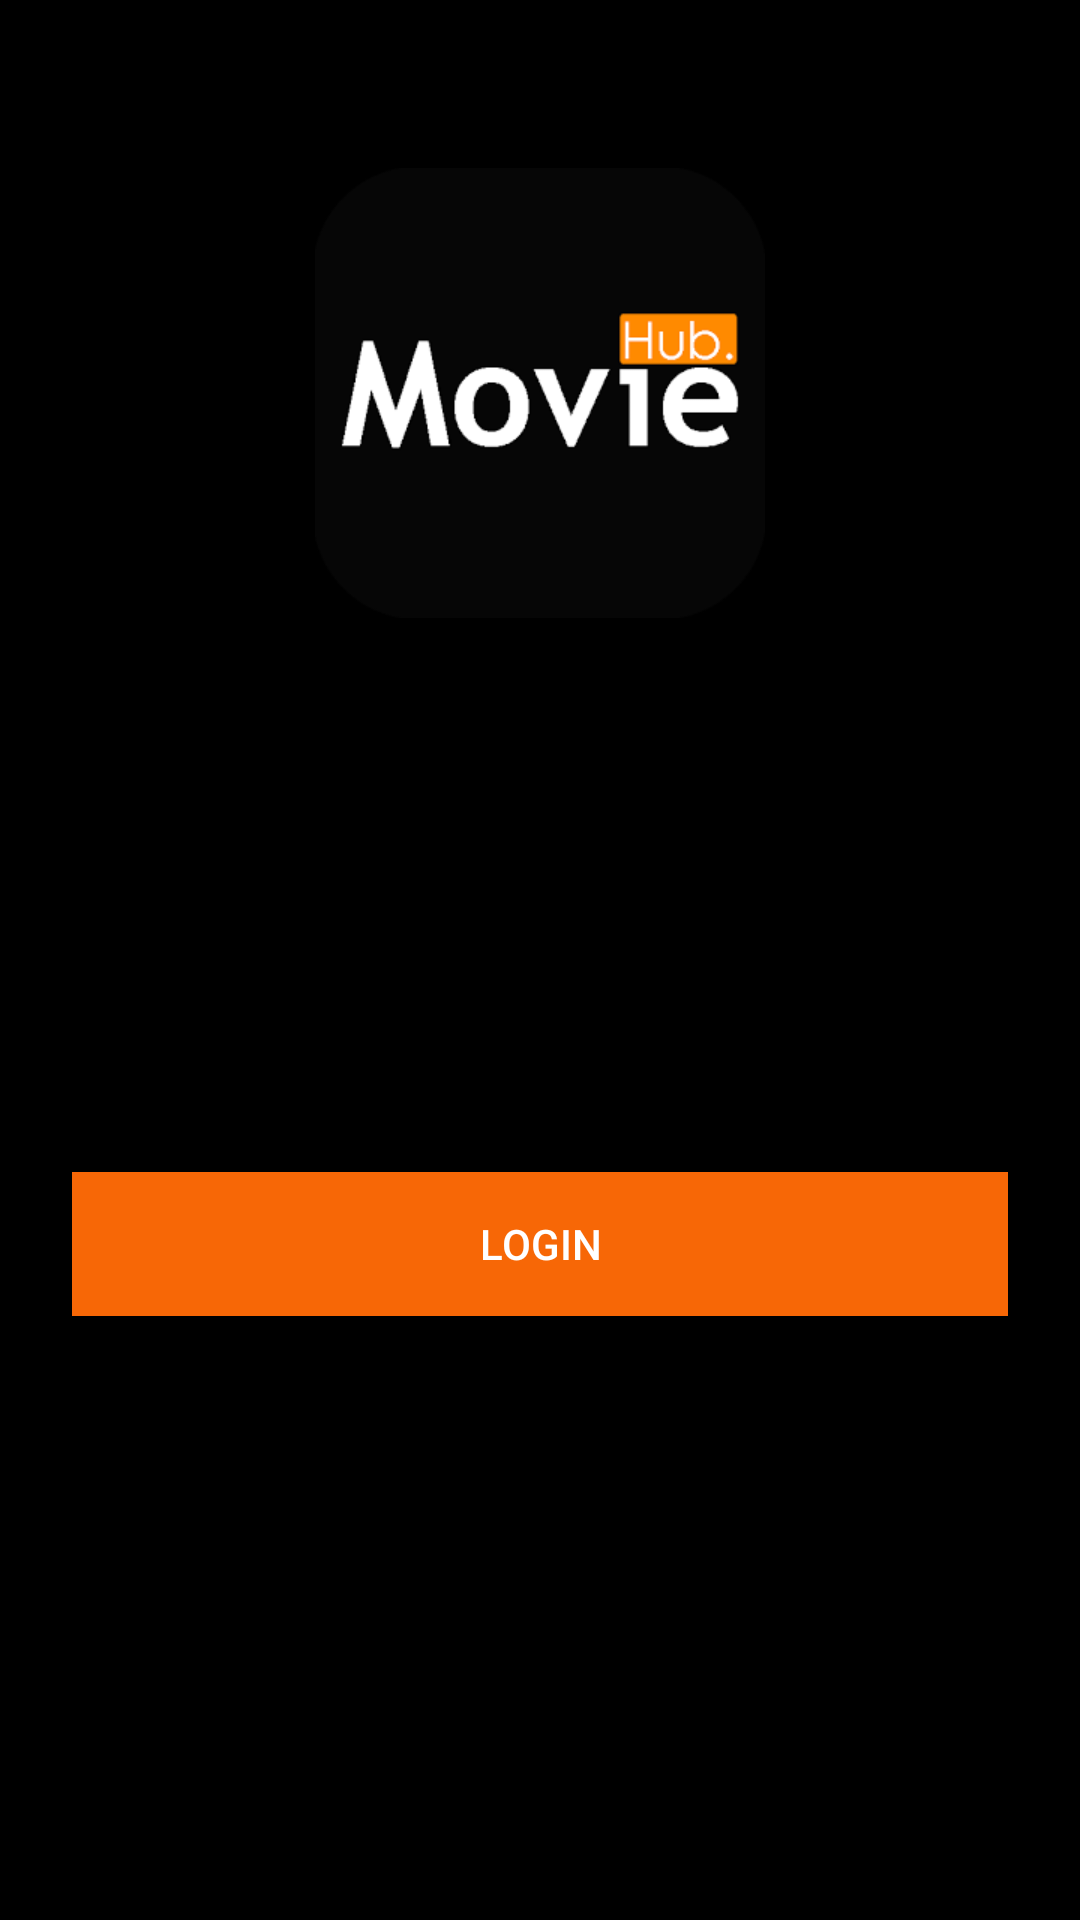

This screen was rendered from an Android layout file. Write that file and the resources it references.
<!-- AndroidManifest.xml: application theme AppTheme -->
<!-- res/layout/activity_login.xml -->
<?xml version="1.0" encoding="utf-8"?>
<ScrollView xmlns:android="http://schemas.android.com/apk/res/android"
    xmlns:tools="http://schemas.android.com/tools"
    android:layout_width="fill_parent"
    android:layout_height="fill_parent"
    android:background="#000"
    android:fitsSystemWindows="true">

    <LinearLayout
        android:orientation="vertical"
        android:layout_width="match_parent"
        android:layout_height="wrap_content"
        android:paddingTop="56dp"
        android:paddingLeft="24dp"
        android:paddingRight="24dp">

        <ImageView android:src="@mipmap/ic_launcher"
            android:layout_width="wrap_content"
            android:layout_height="150dp"
            android:layout_marginBottom="24dp"
            android:layout_gravity="center_horizontal" />

          
        <android.support.design.widget.TextInputLayout
            android:layout_width="match_parent"
            android:layout_height="wrap_content"
            android:layout_marginTop="8dp"
            android:layout_marginBottom="8dp">
            <EditText
                android:id="@+id/input_email"
                android:layout_width="match_parent"
                android:layout_height="wrap_content"
                android:hint="Email"
                android:inputType="textEmailAddress" />
        </android.support.design.widget.TextInputLayout>

        
        <android.support.design.widget.TextInputLayout
            android:layout_width="match_parent"
            android:layout_height="wrap_content"
            android:layout_marginTop="8dp"
            android:layout_marginBottom="8dp">
            <EditText android:id="@+id/input_password"
                android:layout_width="match_parent"
                android:layout_height="wrap_content"
                android:inputType="textPassword"
                android:hint="Password" />
        </android.support.design.widget.TextInputLayout>

        <android.support.v7.widget.AppCompatButton
            android:id="@+id/btn_login"
            android:layout_width="fill_parent"
            android:layout_height="wrap_content"
            android:layout_marginBottom="24dp"
            android:layout_marginTop="24dp"
            android:padding="12dp"
            android:text="Login"
            android:textColor="#fff"
            android:background="#f76706" />

        <TextView android:id="@+id/link_signup"
            android:layout_width="fill_parent"
            android:layout_height="wrap_content"
            android:layout_marginBottom="24dp"
            android:text="No account yet? Create one"
            android:gravity="center"
            android:textSize="16dip"/>

    </LinearLayout>
</ScrollView>
<!-- resources referenced by this layout -->
<resources>
  <!-- mipmap ic_launcher: png bitmap (mipmap-hdpi, 12246 bytes) -->
  <style name="AppTheme" parent="Theme.AppCompat.Light.NoActionBar">
          <item name="colorPrimary">@color/colorPrimary</item>
          <item name="colorPrimaryDark">@color/colorPrimaryDark</item>
          <item name="colorAccent">@color/colorAccent</item>
          <item name="android:windowBackground">@color/window_background</item>
          <item name="android:dialogTheme">@style/TitledDialog</item>
      </style>
  <style name="TitledDialog" parent="@style/Theme.AppCompat.Light.Dialog">
          <item name="android:windowNoTitle">false</item>
      </style>
  <!-- not gathered from this repository: default colours our renderer supplied (Android Studio template values) -->
  <color name="colorPrimary">#FF6200EE</color>
  <color name="colorPrimaryDark">#FF3700B3</color>
  <color name="colorAccent">#FF03DAC5</color>
</resources>
